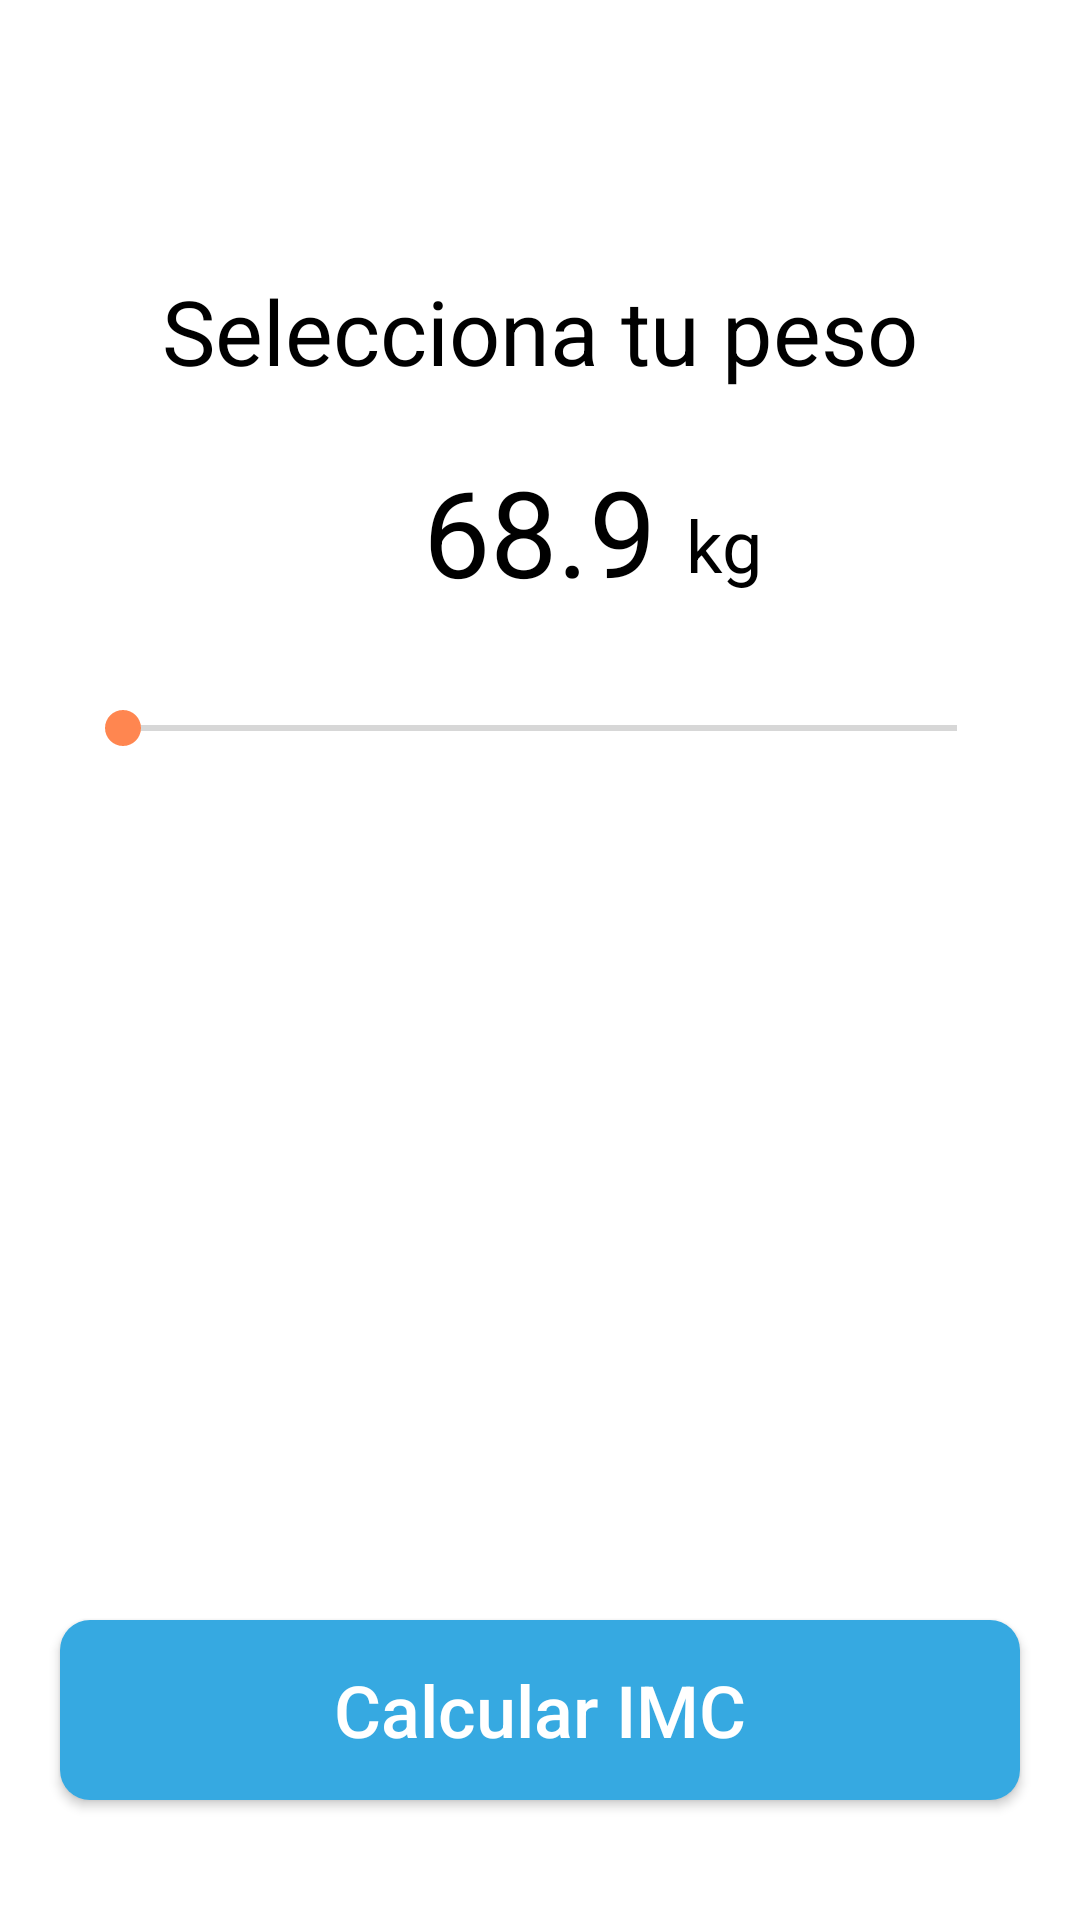

Produce the Android XML layout that renders to this screen, including the resource entries it uses.
<!-- AndroidManifest.xml: application theme Theme.CuidaTuSalud -->
<!-- res/layout/fragment_imc.xml -->
<?xml version="1.0" encoding="utf-8"?>
<RelativeLayout xmlns:android="http://schemas.android.com/apk/res/android"
    xmlns:app="http://schemas.android.com/apk/res-auto"
    xmlns:tools="http://schemas.android.com/tools"
    android:layout_width="match_parent"
    android:layout_height="match_parent"
    tools:context=".ImcFragment">

    
    <RelativeLayout
        android:layout_width="match_parent"
        android:layout_height="wrap_content"
        android:layout_centerInParent="true"
        android:id="@+id/centrohorizontal"/>

    
    <RelativeLayout
        android:layout_width="wrap_content"
        android:layout_height="match_parent"
        android:layout_centerInParent="true"
        android:id="@+id/centrovertical"/>

    
    <RelativeLayout
        android:layout_width="320dp"
        android:layout_height="wrap_content"
        android:layout_marginTop="80dp"
        android:layout_marginLeft="25dp"
        android:layout_marginRight="25dp"
        android:layout_centerInParent="true"
        android:layout_alignParentTop="true"
        android:id="@+id/ingresarpeso">
        <TextView
            android:layout_width="match_parent"
            android:layout_height="wrap_content"
            android:layout_marginTop="10dp"
            android:textAlignment="center"
            android:textColor="@color/black"
            android:textSize="30sp"
            android:text="Selecciona tu peso"
            android:id="@+id/selecc_peso"
            />

        <TextView
            android:id="@+id/pesoactual"
            android:layout_width="wrap_content"
            android:layout_height="wrap_content"
            android:layout_below="@+id/selecc_peso"
            android:layout_centerInParent="true"
            android:layout_marginTop="20dp"
            android:text="68.9"
            android:textColor="@color/black"
            android:textSize="40sp" />
        <TextView
            android:layout_width="wrap_content"
            android:layout_height="wrap_content"
            android:layout_marginStart="10dp"
            android:layout_marginTop="35dp"
            android:layout_below="@+id/selecc_peso"
            android:layout_toEndOf="@+id/pesoactual"
            android:textColor="@color/black"
            android:textSize="24sp"
            android:text="kg"
            />
        <SeekBar
            android:layout_width="match_parent"
            android:layout_height="wrap_content"
            android:layout_below="@+id/pesoactual"
            android:layout_marginTop="30dp"
            android:thumbTint="#FF8650"
            android:progressTint="#36A9E1"
            android:id="@+id/seekbarpeso"
            />
    </RelativeLayout>

    
    <RelativeLayout
        android:id="@+id/resultado"
        android:layout_width="match_parent"
        android:layout_height="280dp"
        android:layout_marginTop="40dp"
        android:layout_below="@+id/ingresarpeso"
        android:layout_centerHorizontal="true"
        >
    </RelativeLayout>

    
    <android.widget.Button
        android:id="@+id/calcula"
        android:layout_width="320dp"
        android:layout_height="60dp"
        android:layout_alignParentBottom="true"
        android:layout_centerInParent="true"
        android:layout_marginBottom="40dp"
        android:background="@drawable/bckgprimario"
        android:text="Calcular IMC"
        android:textAllCaps="false"
        android:textColor="@color/white"
        android:textSize="24sp" />



</RelativeLayout>
<!-- resources referenced by this layout -->
<resources>
  <color name="black">#FF000000</color>
  <color name="white">#FFFFFFFF</color>
  <!-- drawable bckgprimario (drawable) -->
  <?xml version="1.0" encoding="utf-8"?>
  <shape xmlns:android="http://schemas.android.com/apk/res/android"
      android:shape="rectangle">
      <solid android:color="@color/primario"/>
      <corners android:radius="10dp"/>
  </shape>
  <style name="Theme.CuidaTuSalud" parent="Theme.MaterialComponents.DayNight.DarkActionBar">
          
          <item name="colorPrimary">@color/primario</item>
          <item name="colorPrimaryVariant">@color/primario</item>
          <item name="colorOnPrimary">@color/white</item>
          
          <item name="colorSecondary">@color/secundario</item>
          <item name="colorSecondaryVariant">@color/secundario</item>
          <item name="colorOnSecondary">@color/black</item>
          
          <item name="android:statusBarColor">?attr/colorPrimaryVariant</item>
          
      </style>
  <color name="primario">#36A9E1</color>
  <color name="secundario">#78FFD3</color>
</resources>
